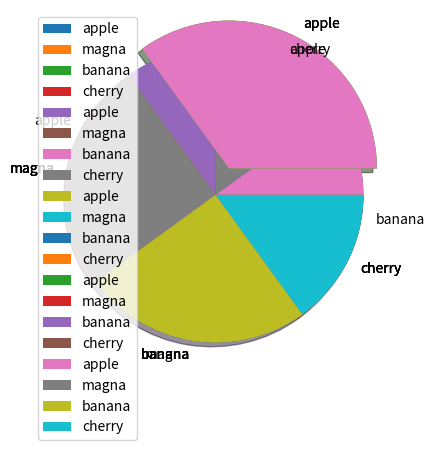

Python code for this plot:
import matplotlib.pyplot as plt
import numpy as np

y = np.array([35, 25, 25, 15])


# now we will provide label to pie chart
mylabels = ["apple", "magna", "banana", "cherry"]
plt.pie(y, labels=mylabels)
plt.show()

# startangle parameter = the default start angle is at the x axis but you can change the start angle by specifying
# startangle parameter

plt.pie(y, labels=mylabels, startangle=90)
plt.show()

# explode the pie chart by a value
y = np.array([35, 25, 25, 15])
ylabels = ["apple", "magna", "banana", "cherry"]
myexpode = [0.2, 0, 0, 0]
plt.pie(y, labels=mylabels, explode=myexpode)
plt.show()

# the shadow parameter
y = np.array([35, 25, 25, 15])
ylabels = ["apple", "magna", "banana", "cherry"]
myexpode = [0.2, 0, 0, 0]
plt.pie(y, labels=mylabels, explode=myexpode, shadow=True)
plt.show()

# we can also add the legend - list of explanantion
y = np.array([35, 25, 25, 15])
ylabels = ["apple", "magna", "banana", "cherry"]
myexpode = [0.2, 0, 0, 0]
plt.pie(y, labels=mylabels, explode=myexpode)
plt.legend()
plt.show()